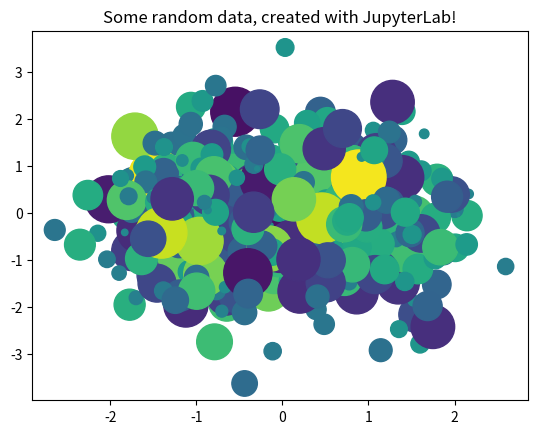

Write Python code to recreate this figure.
#First homework whti jupyter
from matplotlib import pyplot as plt
import numpy as np

# Generate 100 random data points along 3 dimensions
x, y, scale = np.random.randn(3, 500)
fig, ax = plt.subplots()

# Map each onto a scatterplot we'll create with Matplotlib
ax.scatter(x=x, y=y, c=scale, s=np.abs(scale)*500)
ax.set(title="Some random data, created with JupyterLab!")
plt.show()
